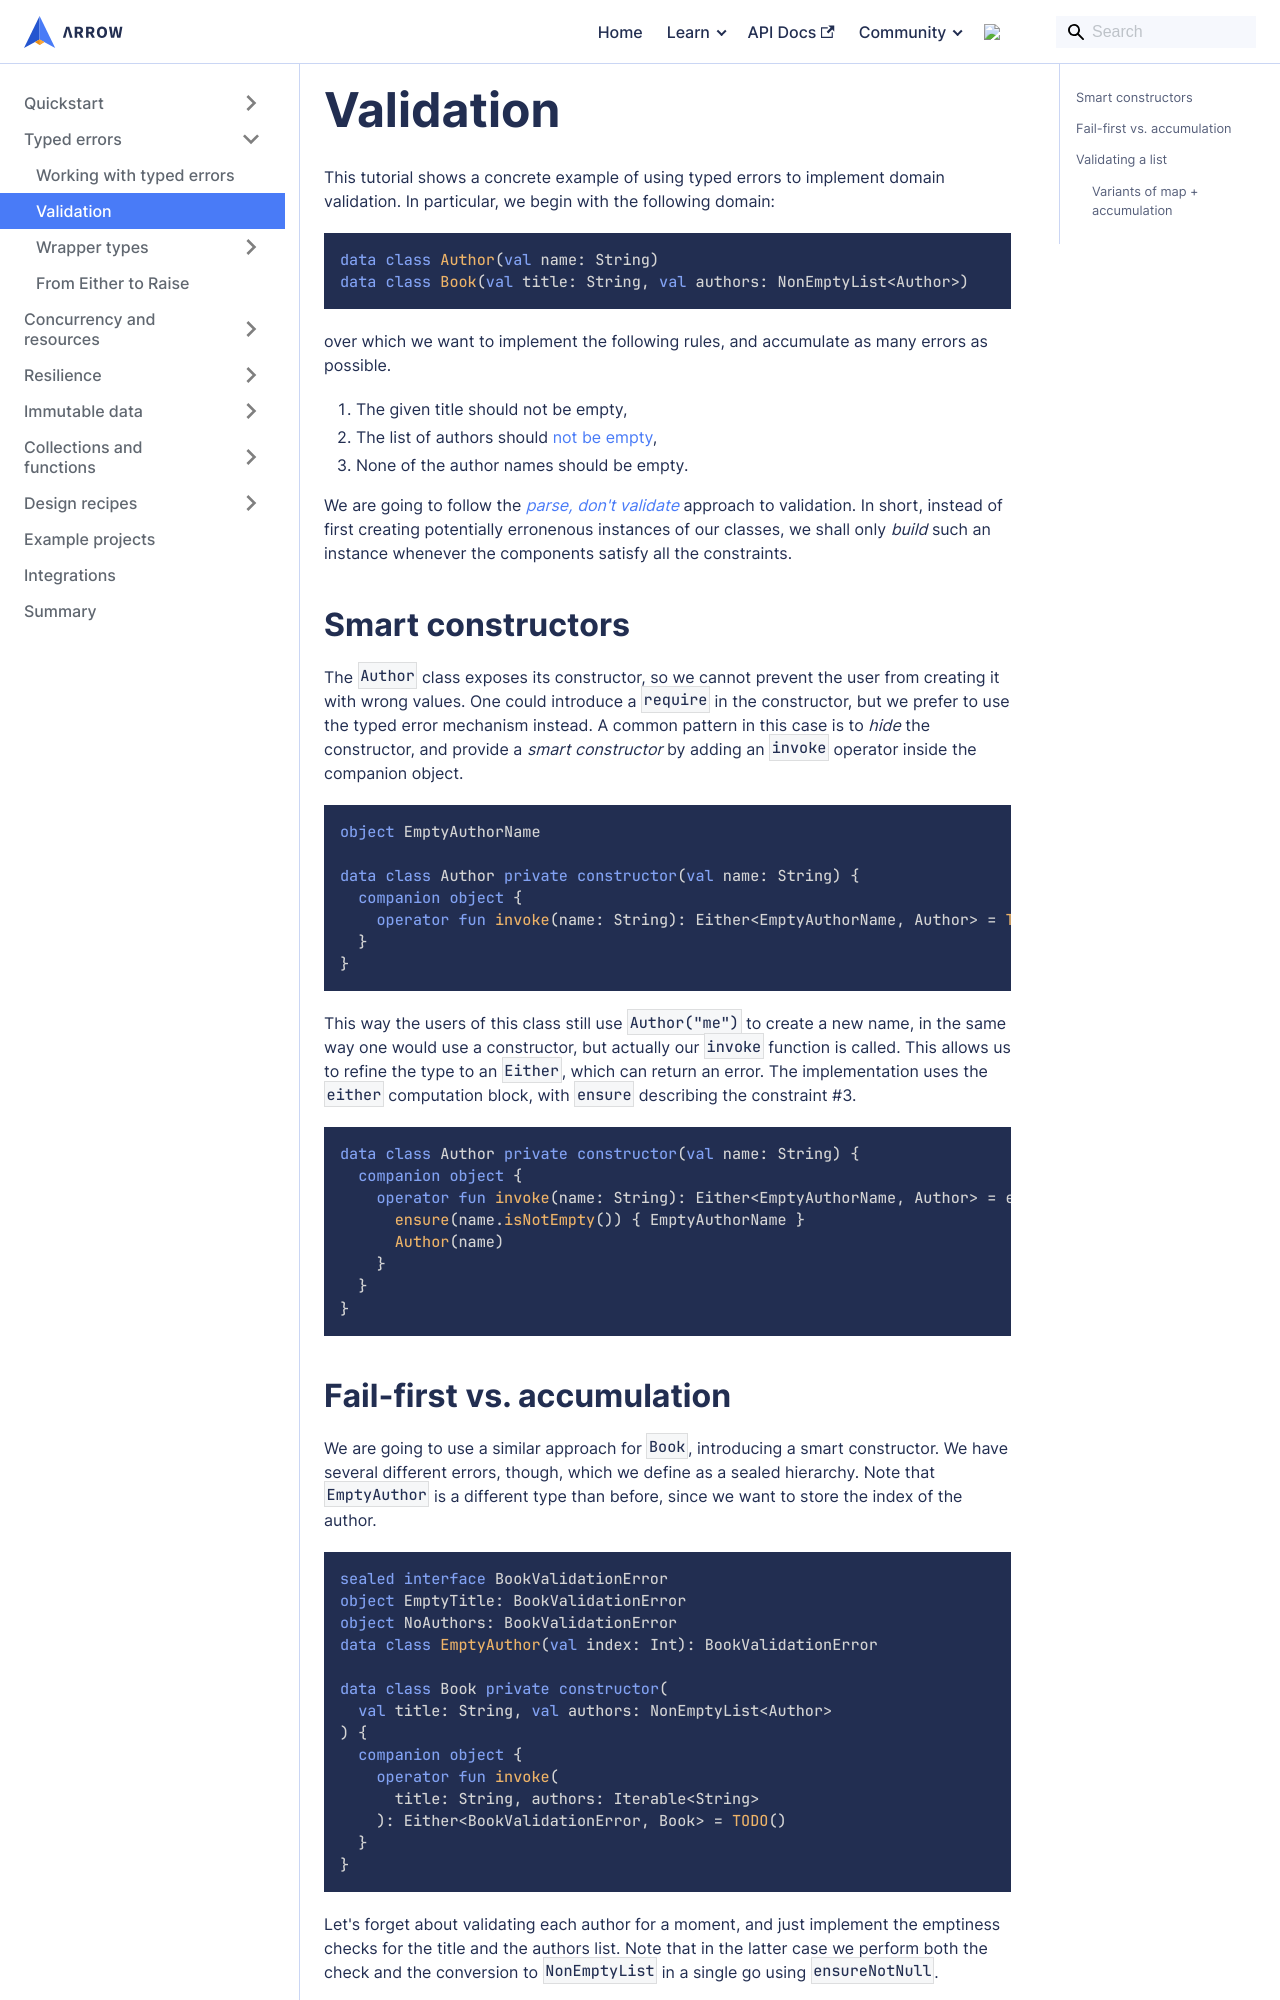

repository: arrow-kt/arrow-website · page: learn/typed-errors/validation/index.html · generator: docusaurus

---
id: validation
title: Validation
description: Worked out example of validation.
sidebar_position: 2
---

# Validation

<!--- TEST_NAME ValidationTest -->

<!--- INCLUDE .*
import arrow.core.left
import arrow.core.right
import arrow.core.Either
import arrow.core.NonEmptyList
import arrow.core.toNonEmptyListOrNull
import arrow.core.recover
import arrow.core.mapOrAccumulate
import arrow.core.raise.*
-->

This tutorial shows a concrete example of using typed errors to implement
domain validation. In particular, we begin with the following domain:

```kotlin
data class Author(val name: String)
data class Book(val title: String, val authors: NonEmptyList<Author>)
```
<!--- KNIT example-validation-01.kt -->

over which we want to implement the following rules,
and accumulate as many errors as possible.

1. The given title should not be empty,
2. The list of authors should [not be empty](../../collections-functions/non-empty/),
3. None of the author names should be empty.

We are going to follow the [_parse, don't validate_](https://lexi-lambda.github.io/blog/2019/11/05/parse-don-t-validate/)
approach to validation. In short, instead of first creating potentially
erronenous instances of our classes, we shall only _build_ such an instance
whenever the components satisfy all the constraints.

## Smart constructors

The `Author` class exposes its constructor, so we cannot prevent the user from creating
it with wrong values. One could introduce a `require` in the constructor, but we prefer
to use the typed error mechanism instead. A common pattern in this case is to
_hide_ the constructor, and provide a _smart constructor_ by adding an `invoke`
operator inside the companion object.

```kotlin
object EmptyAuthorName

data class Author private constructor(val name: String) {
  companion object {
    operator fun invoke(name: String): Either<EmptyAuthorName, Author> = TODO()
  }
}
```
<!--- KNIT example-validation-02.kt -->

This way the users of this class still use `Author("me")` to create a new name,
in the same way one would use a constructor, but actually our `invoke` function
is called. This allows us to refine the type to an `Either`, which can return
an error. The implementation uses the `either` computation block, with `ensure`
describing the constraint #3.

<!--- INCLUDE
object EmptyAuthorName
-->

```kotlin
data class Author private constructor(val name: String) {
  companion object {
    operator fun invoke(name: String): Either<EmptyAuthorName, Author> = either {
      ensure(name.isNotEmpty()) { EmptyAuthorName }
      Author(name)
    }
  }
}
```
<!--- KNIT example-validation-03.kt -->
